Image classification data set "dataset_split" (FerdyOktavian/klasifikasi_sawit_efficientNetV2 on GitHub). Class labels (3): belum masak, masak, terlalu masak.

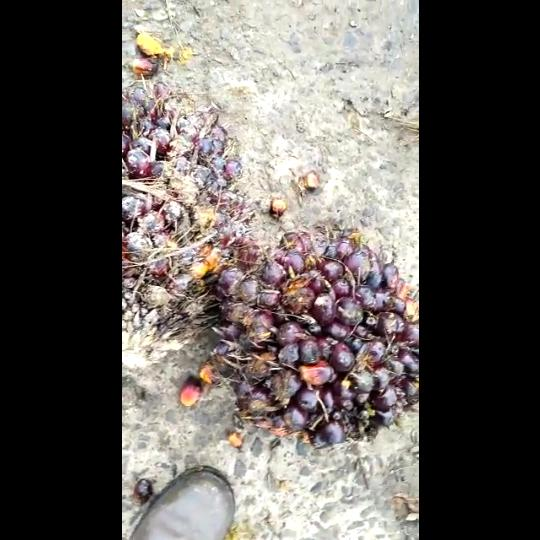
Label: belum masak

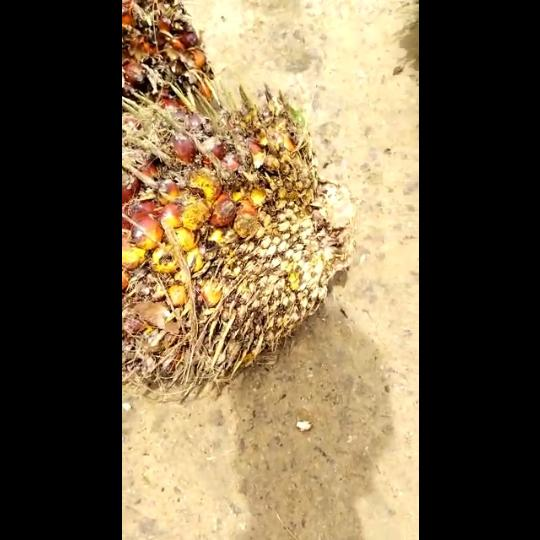
Label: masak

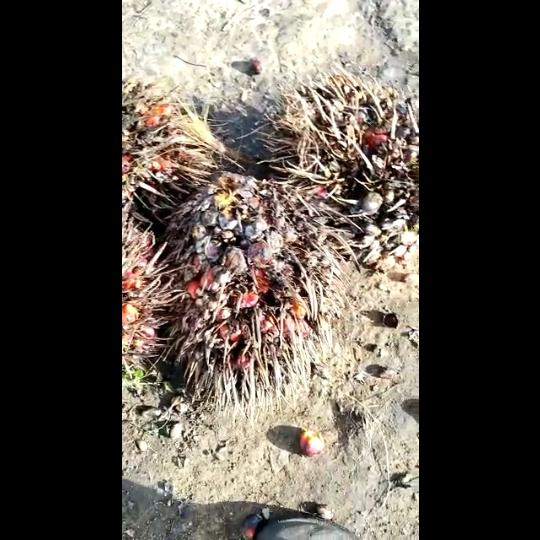
Label: terlalu masak

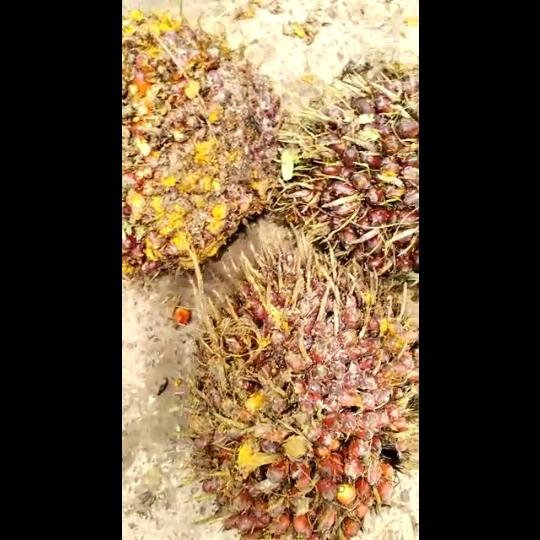
Label: masak

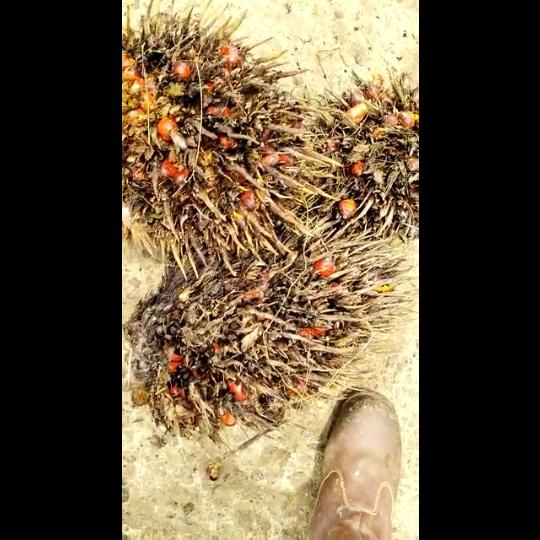
Label: terlalu masak

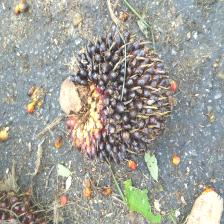
Label: belum masak
